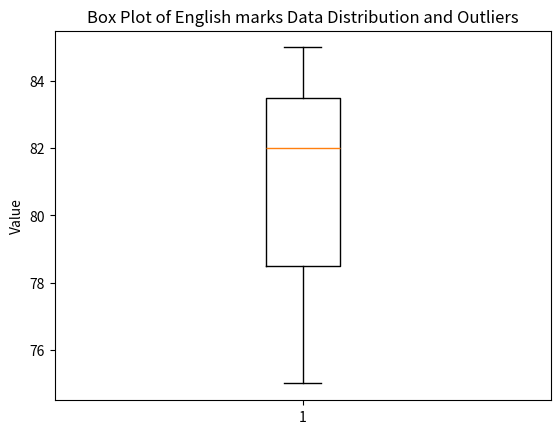

Python code for this plot:
import pandas as pd
import matplotlib.pyplot as plt

def main():

    Data = {
        "Name" : ["Amit", "Sagar", "Pooja"],
        "Math" : [85,90,78],
        "Science" : [92,88,80],
        "English" : [75,85,82]
        }

    df = pd.DataFrame(Data)
    x = df["English"]


    plt.boxplot(x)
    plt.title("Box Plot of English marks Data Distribution and Outliers")
    plt.ylabel("Value")
    plt.show()
    
if __name__=="__main__":
    main()

